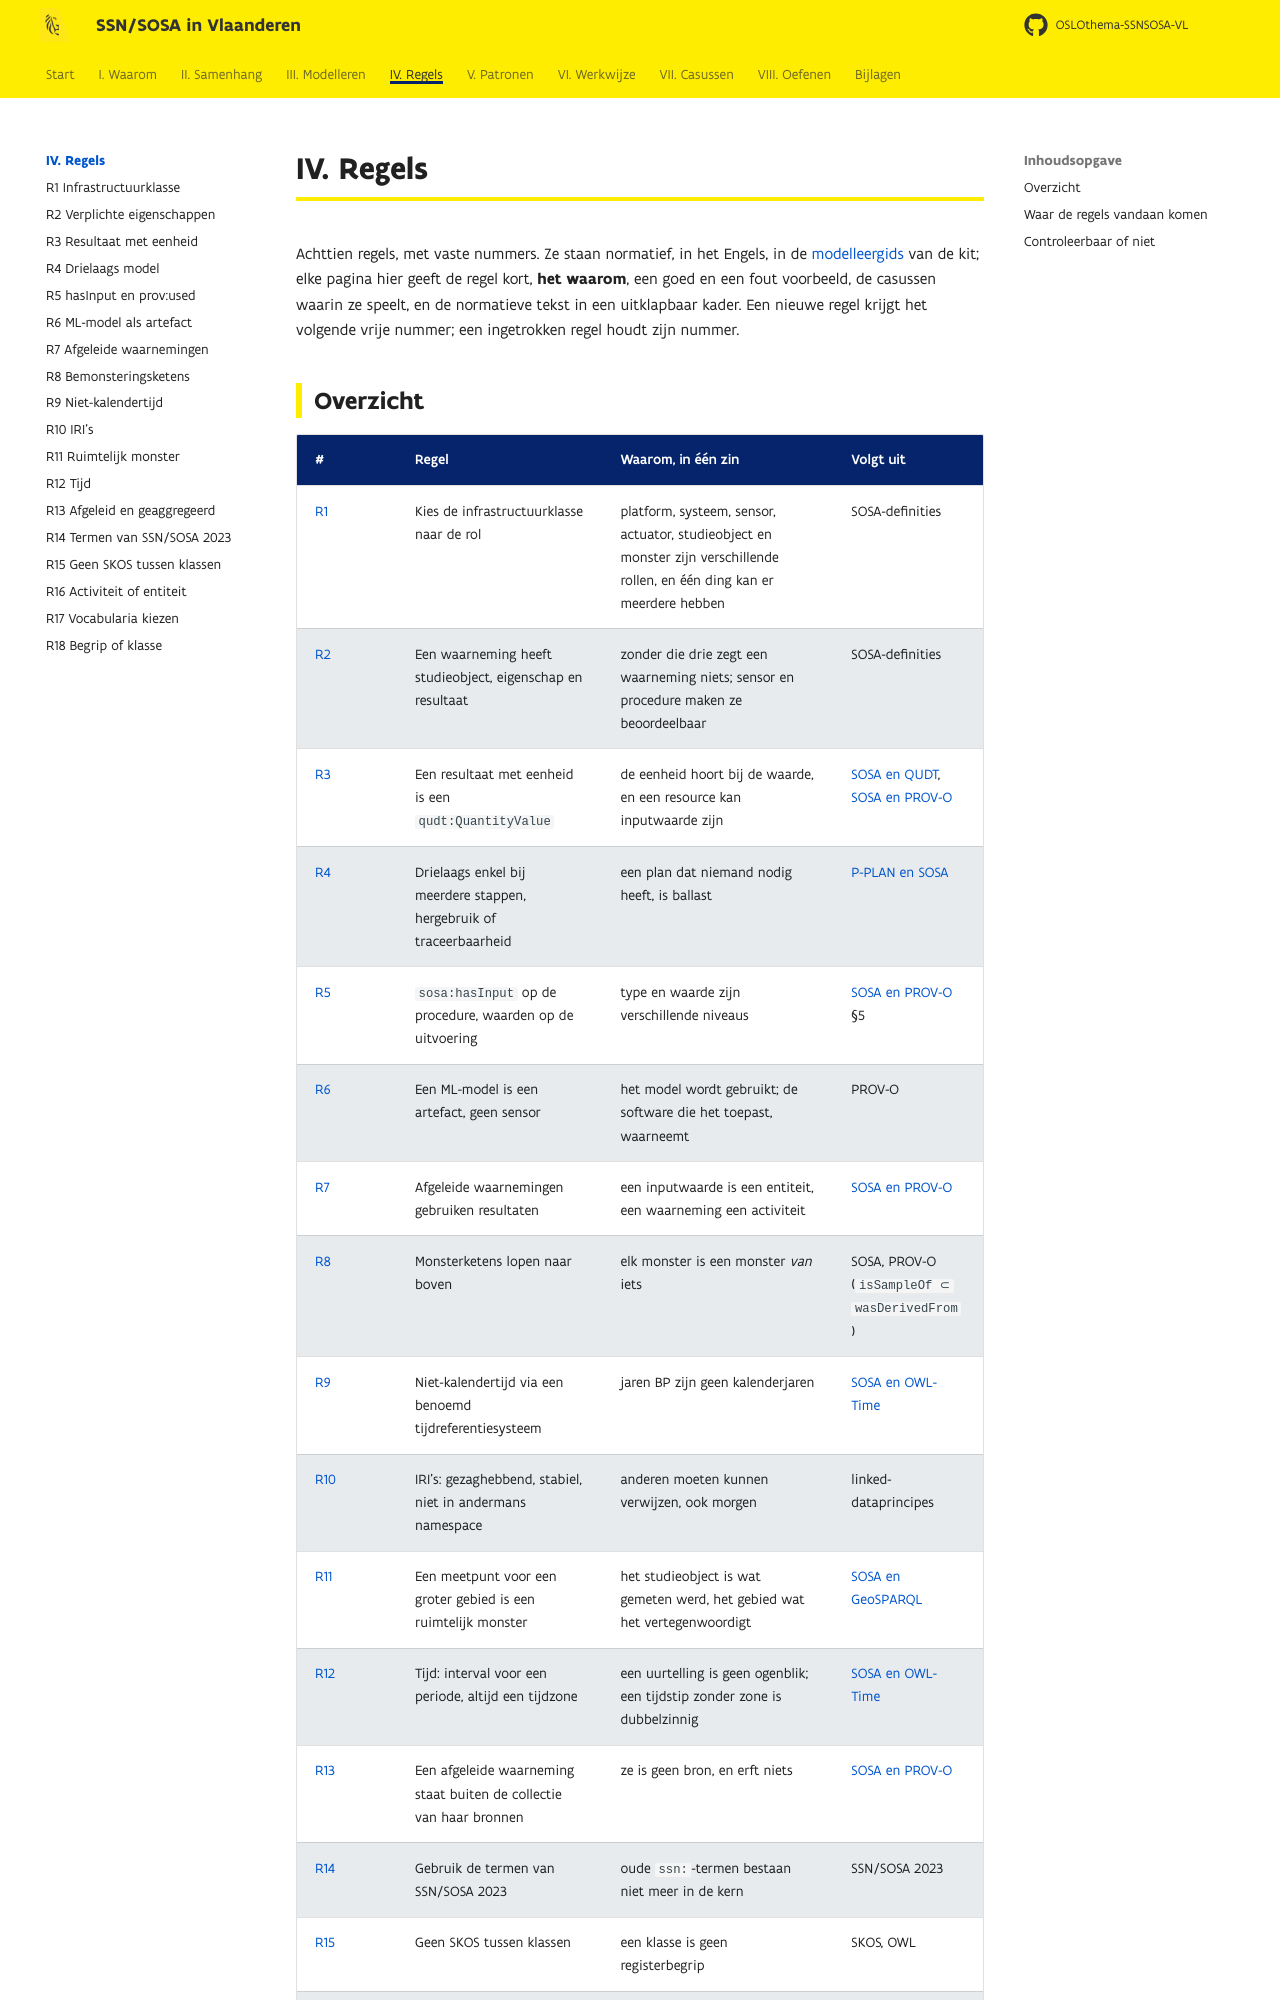

repository: Informatievlaanderen/OSLOthema-SSNSOSA-VL · page: regels/index.html · generator: mkdocs

# IV. Regels

Achttien regels, met vaste nummers. Ze staan normatief, in het Engels, in de
[modelleergids](https://github.com/milieuinfo/oslo-ld-kit/tree/main/guide) van de kit; elke pagina
hier geeft de regel kort, **het waarom**, een goed en een fout voorbeeld, de casussen waarin ze
speelt, en de normatieve tekst in een uitklapbaar kader. Een nieuwe regel krijgt het volgende
vrije nummer; een ingetrokken regel houdt zijn nummer.
